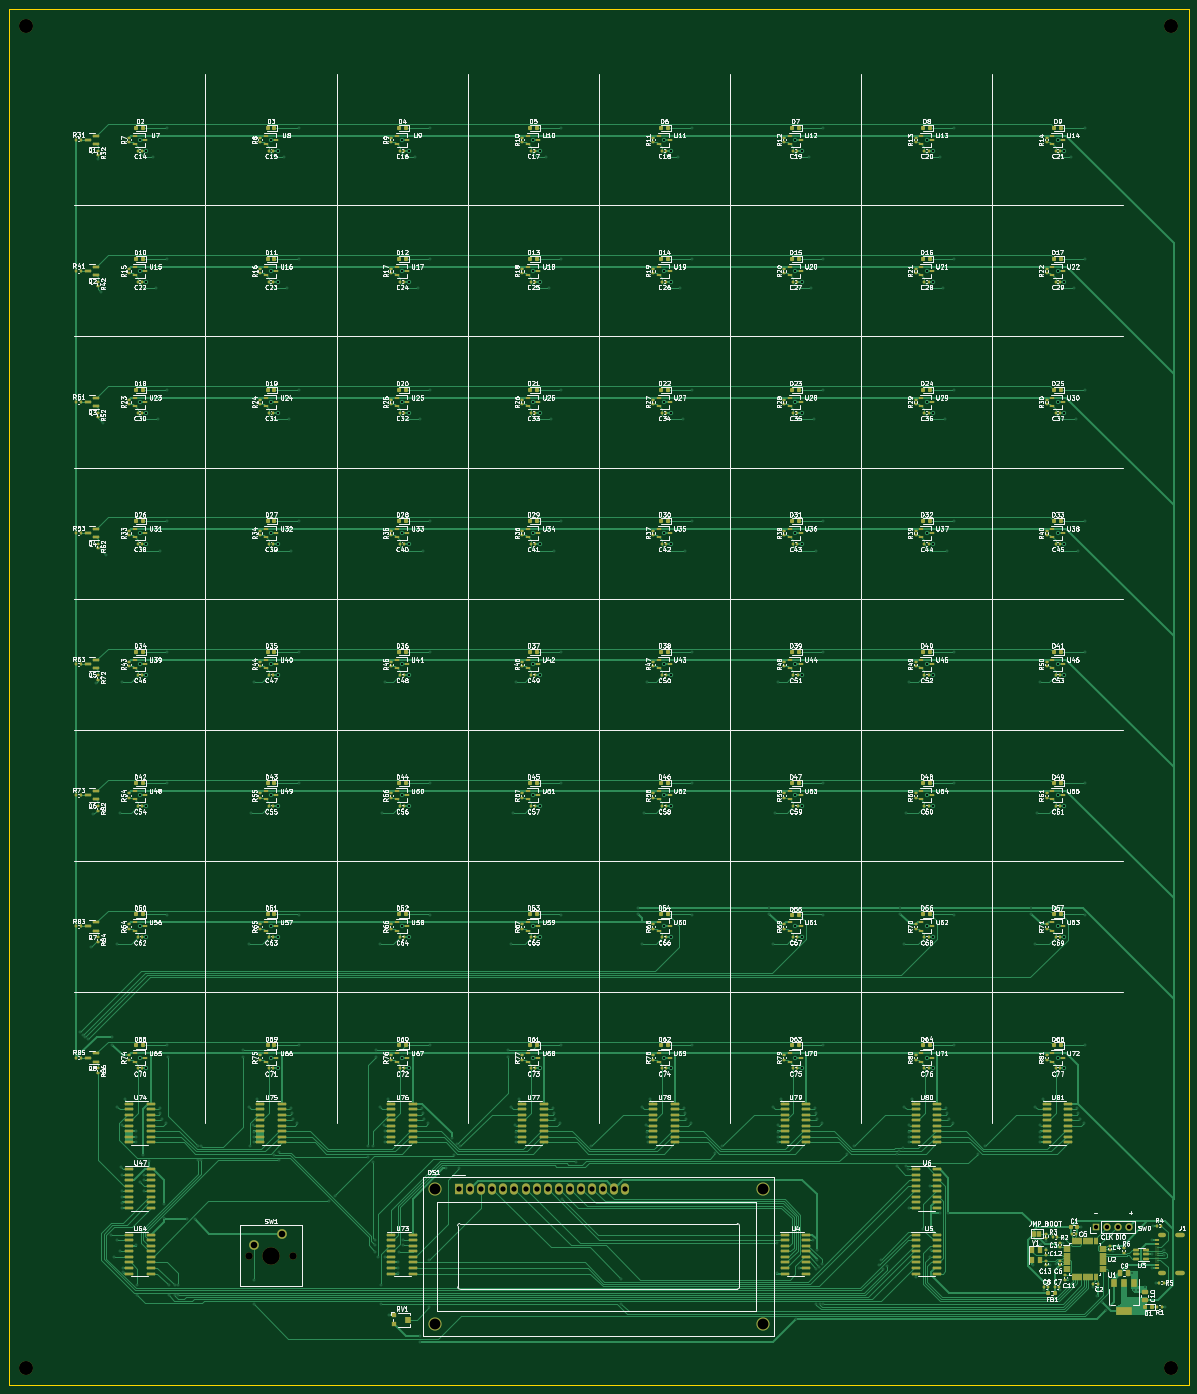
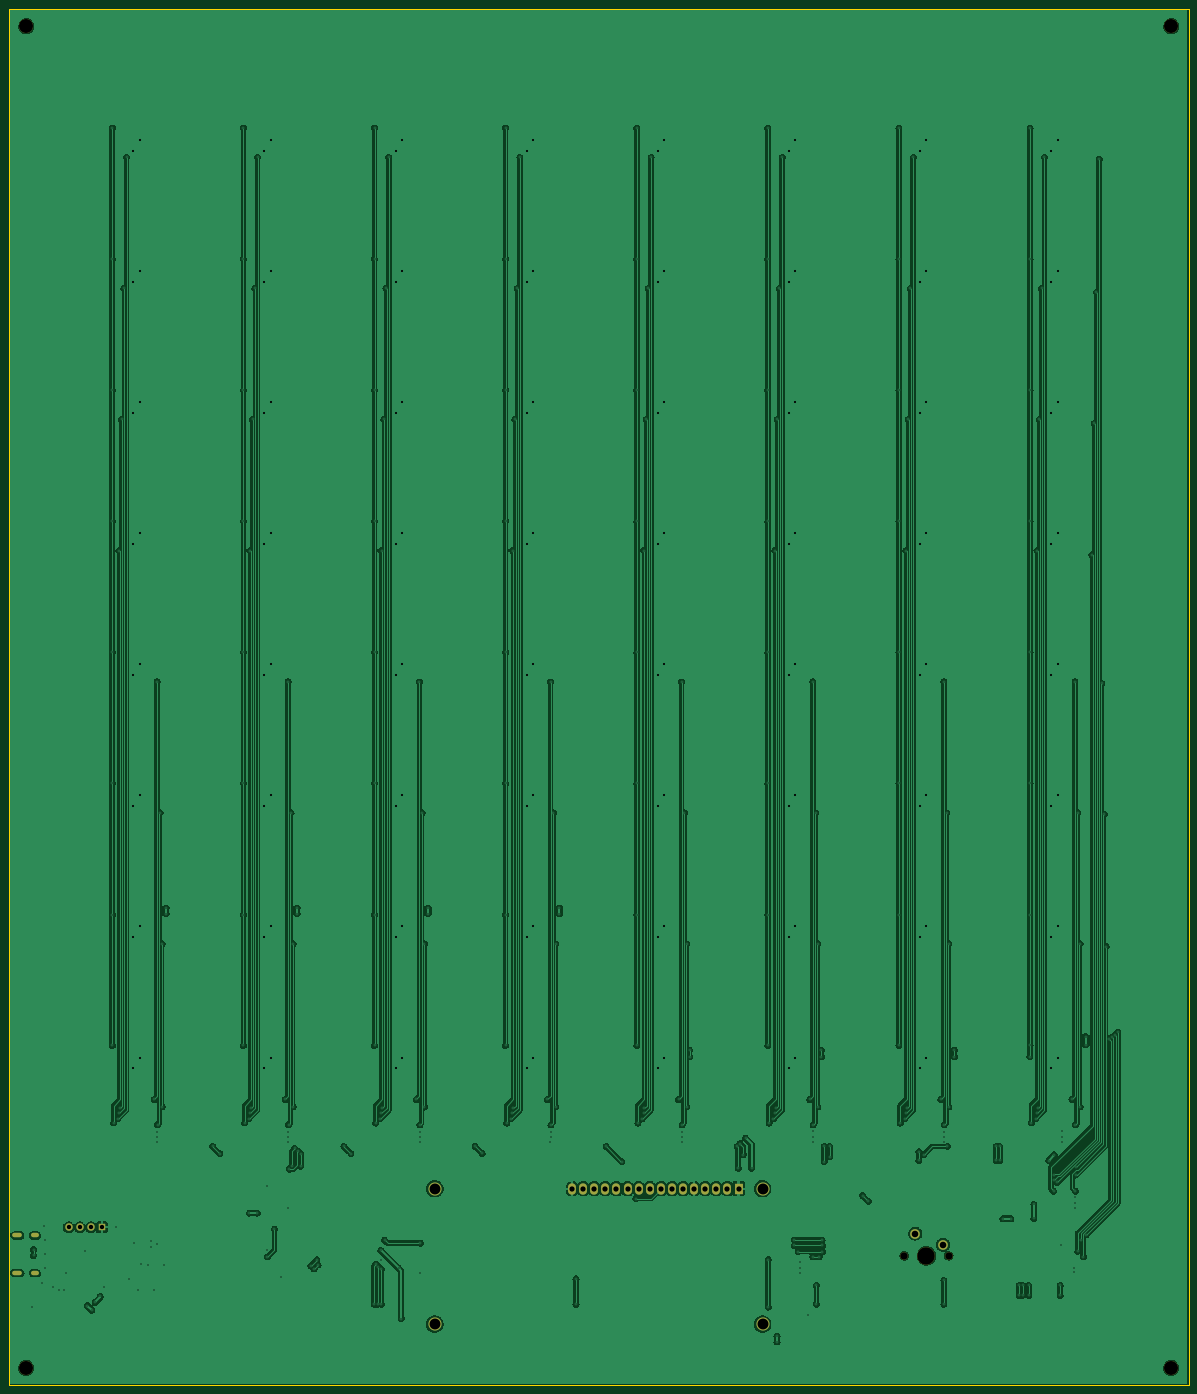
Circuit board: 10 layer files. Board 270.0 x 315.0 mm.
- bottom_copper: ChessBoardKiCad-B_Cu.gbr (348052 bytes)
- bottom_mask: ChessBoardKiCad-B_Mask.gbr (1904 bytes)
- paste: ChessBoardKiCad-B_Paste.gbr (458 bytes)
- bottom_silk: ChessBoardKiCad-B_Silkscreen.gbr (459 bytes)
- outline: ChessBoardKiCad-Edge_Cuts.gbr (692 bytes)
- top_copper: ChessBoardKiCad-F_Cu.gbr (192630 bytes)
- top_mask: ChessBoardKiCad-F_Mask.gbr (37001 bytes)
- paste: ChessBoardKiCad-F_Paste.gbr (35439 bytes)
- top_silk: ChessBoardKiCad-F_Silkscreen.gbr (646158 bytes)
- drill: ChessBoardKiCad.drl (9022 bytes)

=== bottom_copper: ChessBoardKiCad-B_Cu.gbr (348052 bytes, source omitted) ===
=== bottom_mask: ChessBoardKiCad-B_Mask.gbr ===
%TF.GenerationSoftware,KiCad,Pcbnew,7.0.5*%
%TF.CreationDate,2023-06-01T20:25:25+12:00*%
%TF.ProjectId,ChessBoardKiCad,43686573-7342-46f6-9172-644b69436164,rev?*%
%TF.SameCoordinates,Original*%
%TF.FileFunction,Soldermask,Bot*%
%TF.FilePolarity,Negative*%
%FSLAX46Y46*%
G04 Gerber Fmt 4.6, Leading zero omitted, Abs format (unit mm)*
G04 Created by KiCad (PCBNEW 7.0.5) date 2023-06-01 20:25:25*
%MOMM*%
%LPD*%
G01*
G04 APERTURE LIST*
%ADD10C,3.200000*%
%ADD11R,1.700000X1.700000*%
%ADD12O,1.700000X1.700000*%
%ADD13C,3.000000*%
%ADD14R,1.800000X2.600000*%
%ADD15O,1.800000X2.600000*%
%ADD16C,1.700000*%
%ADD17C,4.000000*%
%ADD18C,2.200000*%
%ADD19O,1.800000X1.000000*%
%ADD20O,2.200000X1.000000*%
G04 APERTURE END LIST*
D10*
%TO.C,H3*%
X461000000Y-49000000D03*
%TD*%
D11*
%TO.C,J2*%
X443700000Y-323857500D03*
D12*
X446240000Y-323857500D03*
X448780000Y-323857500D03*
X451320000Y-323857500D03*
%TD*%
D13*
%TO.C,DS1*%
X292500900Y-315000000D03*
X292500900Y-346000700D03*
X367499480Y-346000700D03*
X367500000Y-315000000D03*
D14*
X298000000Y-315000000D03*
D15*
X300540000Y-315000000D03*
X303080000Y-315000000D03*
X305620000Y-315000000D03*
X308160000Y-315000000D03*
X310700000Y-315000000D03*
X313240000Y-315000000D03*
X315780000Y-315000000D03*
X318320000Y-315000000D03*
X320860000Y-315000000D03*
X323400000Y-315000000D03*
X325940000Y-315000000D03*
X328480000Y-315000000D03*
X331020000Y-315000000D03*
X333560000Y-315000000D03*
X336100000Y-315000000D03*
%TD*%
D10*
%TO.C,H4*%
X199000000Y-356000000D03*
%TD*%
D16*
%TO.C,SW1*%
X249920000Y-330357500D03*
D17*
X255000000Y-330357500D03*
D16*
X260080000Y-330357500D03*
D18*
X257540000Y-325277500D03*
X251190000Y-327817500D03*
%TD*%
D10*
%TO.C,H2*%
X461000000Y-356000000D03*
%TD*%
%TO.C,H1*%
X199000000Y-49000000D03*
%TD*%
D19*
%TO.C,J1*%
X459000000Y-334340000D03*
D20*
X463000000Y-334340000D03*
D19*
X459000000Y-325700000D03*
D20*
X463000000Y-325700000D03*
%TD*%
M02*

=== paste: ChessBoardKiCad-B_Paste.gbr ===
%TF.GenerationSoftware,KiCad,Pcbnew,7.0.5*%
%TF.CreationDate,2023-06-01T20:25:25+12:00*%
%TF.ProjectId,ChessBoardKiCad,43686573-7342-46f6-9172-644b69436164,rev?*%
%TF.SameCoordinates,Original*%
%TF.FileFunction,Paste,Bot*%
%TF.FilePolarity,Positive*%
%FSLAX46Y46*%
G04 Gerber Fmt 4.6, Leading zero omitted, Abs format (unit mm)*
G04 Created by KiCad (PCBNEW 7.0.5) date 2023-06-01 20:25:25*
%MOMM*%
%LPD*%
G01*
G04 APERTURE LIST*
G04 APERTURE END LIST*
M02*

=== bottom_silk: ChessBoardKiCad-B_Silkscreen.gbr ===
%TF.GenerationSoftware,KiCad,Pcbnew,7.0.5*%
%TF.CreationDate,2023-06-01T20:25:25+12:00*%
%TF.ProjectId,ChessBoardKiCad,43686573-7342-46f6-9172-644b69436164,rev?*%
%TF.SameCoordinates,Original*%
%TF.FileFunction,Legend,Bot*%
%TF.FilePolarity,Positive*%
%FSLAX46Y46*%
G04 Gerber Fmt 4.6, Leading zero omitted, Abs format (unit mm)*
G04 Created by KiCad (PCBNEW 7.0.5) date 2023-06-01 20:25:25*
%MOMM*%
%LPD*%
G01*
G04 APERTURE LIST*
G04 APERTURE END LIST*
M02*

=== outline: ChessBoardKiCad-Edge_Cuts.gbr ===
%TF.GenerationSoftware,KiCad,Pcbnew,7.0.5*%
%TF.CreationDate,2023-06-01T20:25:25+12:00*%
%TF.ProjectId,ChessBoardKiCad,43686573-7342-46f6-9172-644b69436164,rev?*%
%TF.SameCoordinates,Original*%
%TF.FileFunction,Profile,NP*%
%FSLAX46Y46*%
G04 Gerber Fmt 4.6, Leading zero omitted, Abs format (unit mm)*
G04 Created by KiCad (PCBNEW 7.0.5) date 2023-06-01 20:25:25*
%MOMM*%
%LPD*%
G01*
G04 APERTURE LIST*
%TA.AperFunction,Profile*%
%ADD10C,0.100000*%
%TD*%
G04 APERTURE END LIST*
D10*
X195000000Y-45000000D02*
X465000000Y-45000000D01*
X195000000Y-360000000D02*
X195000000Y-45000000D01*
X465000000Y-360000000D02*
X195000000Y-360000000D01*
X465000000Y-360000000D02*
X465000000Y-45000000D01*
M02*

=== top_copper: ChessBoardKiCad-F_Cu.gbr (192630 bytes, source omitted) ===
=== top_mask: ChessBoardKiCad-F_Mask.gbr (37001 bytes, source omitted) ===
=== paste: ChessBoardKiCad-F_Paste.gbr (35439 bytes, source omitted) ===
=== top_silk: ChessBoardKiCad-F_Silkscreen.gbr (646158 bytes, source omitted) ===
=== drill: ChessBoardKiCad.drl (9022 bytes, source omitted) ===
